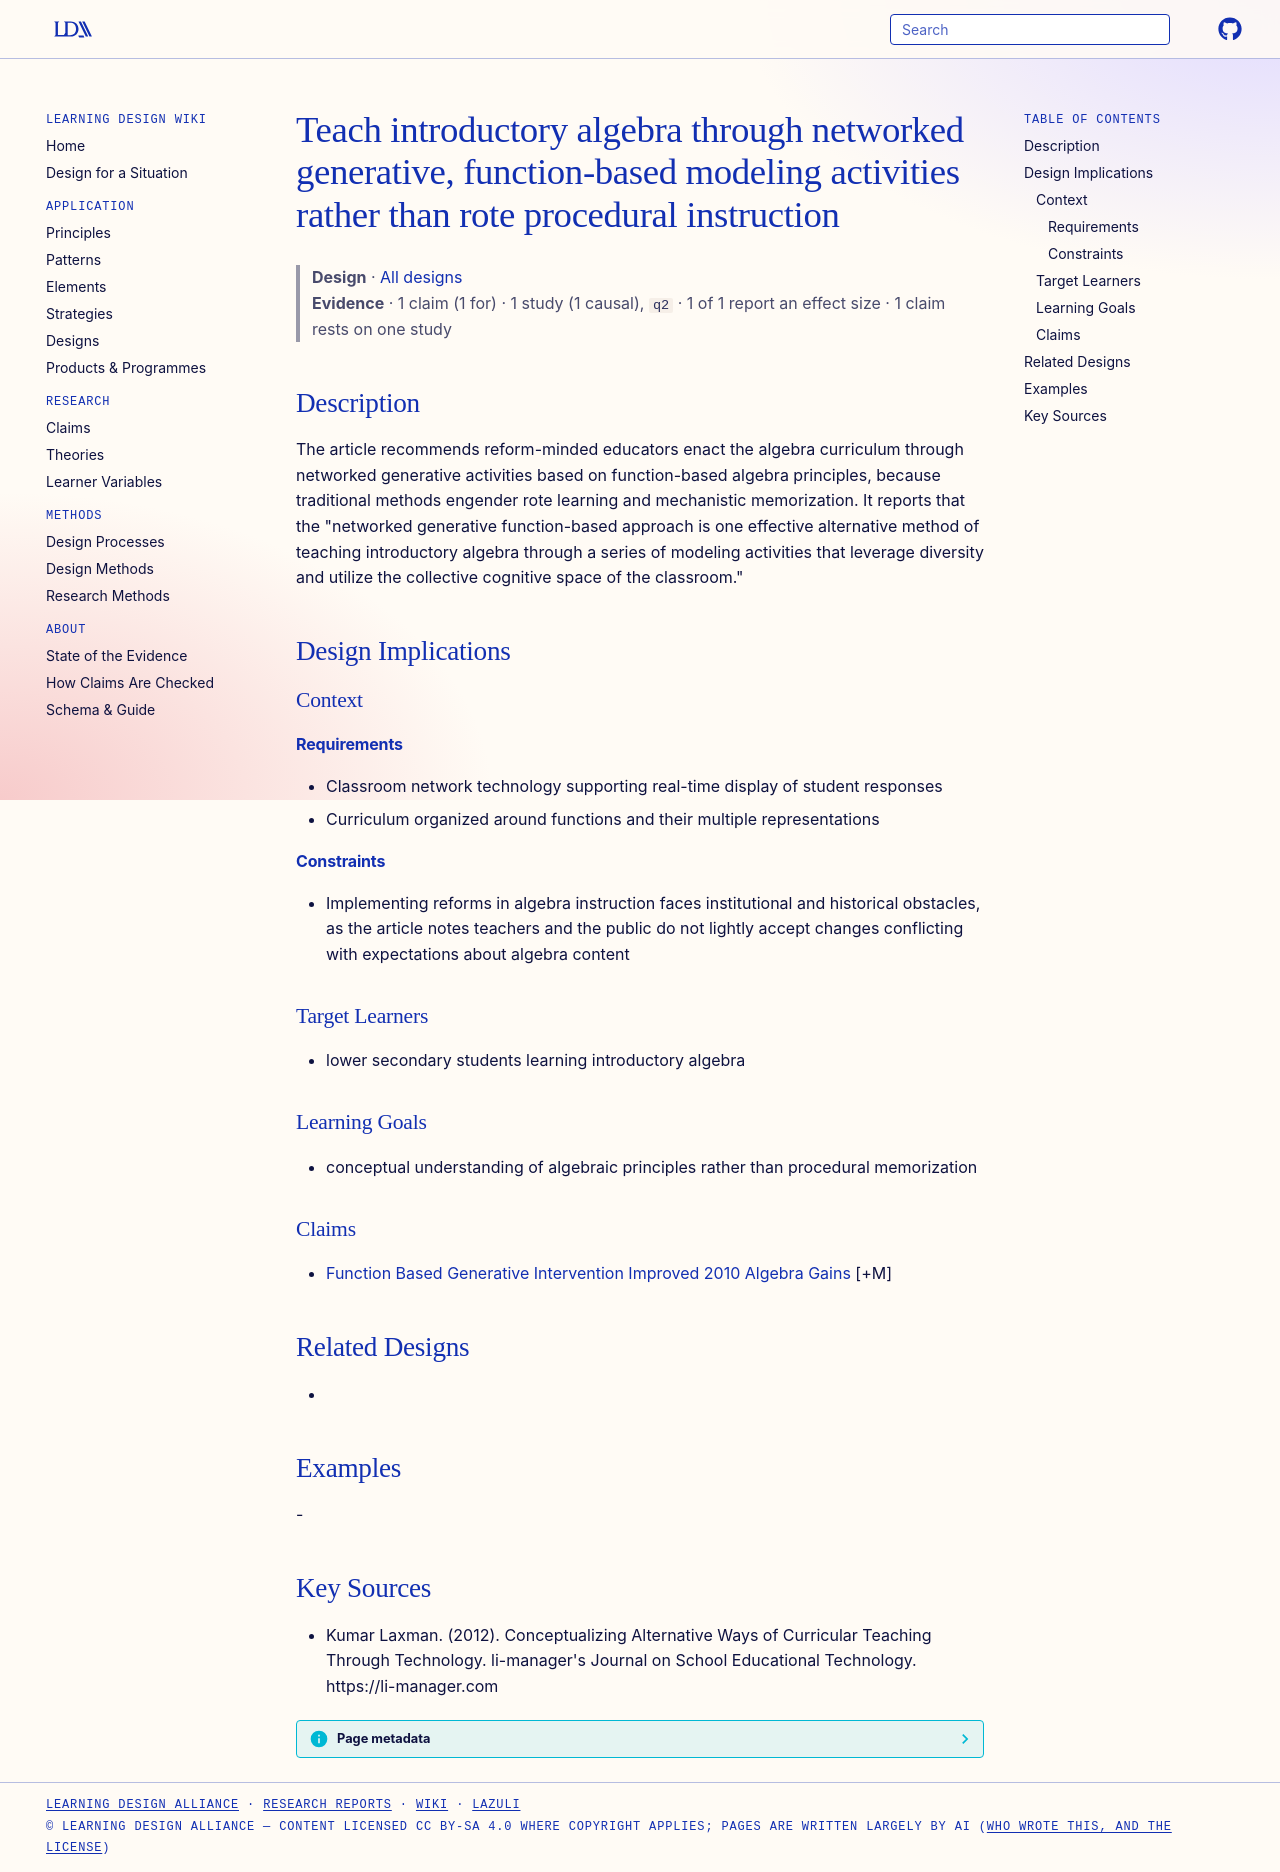

repository: Learning-Design-Alliance/learning-wiki · page: designs/networked-generative-function-based-algebra-principle/index.html · generator: mkdocs

---
type: design
id: networked-generative-function-based-algebra-principle
title: Teach introductory algebra through networked generative, function-based modeling activities rather than rote procedural instruction
description: The article recommends reform-minded educators enact the algebra curriculum through networked generative activities based on function-based algebra principles, because traditional methods engender rote learning and me...
status: review
generated:
  by: "process:settle-candidates"
  at: 2026-11-02
sources:
  - id: kumar-laxman-2012
    resource: "https://li-manager.com"
    title: "Kumar Laxman. (2012). Conceptualizing Alternative Ways of Curricular Teaching Through Technology. li-manager's Journal on School Educational Technology. https://li-manager.com"
    author: Kumar Laxman
---

# Teach introductory algebra through networked generative, function-based modeling activities rather than rote procedural instruction

> **Design** · [All designs](index.md)
> **Evidence** · 1 claim (1 for) · 1 study (1 causal), `q2` · 1 of 1 report an effect size · 1 claim rests on one study

## Description
The article recommends reform-minded educators enact the algebra curriculum through networked generative activities based on function-based algebra principles, because traditional methods engender rote learning and mechanistic memorization. It reports that the "networked generative function-based approach is one effective alternative method of teaching introductory algebra through a series of modeling activities that leverage diversity and utilize the collective cognitive space of the classroom."

## Design Implications

### Context
#### Requirements
- Classroom network technology supporting real-time display of student responses
- Curriculum organized around functions and their multiple representations
#### Constraints
- Implementing reforms in algebra instruction faces institutional and historical obstacles, as the article notes teachers and the public do not lightly accept changes conflicting with expectations about algebra content

### Target Learners
- lower secondary students learning introductory algebra

### Learning Goals
- conceptual understanding of algebraic principles rather than procedural memorization

### Claims
- [Function Based Generative Intervention Improved 2010 Algebra Gains](../claims/function-based-generative-intervention-improved-2010-algebra-gains.md) [+M]

## Related Designs
- 

## Examples
-

## Key Sources
- Kumar Laxman. (2012). Conceptualizing Alternative Ways of Curricular Teaching Through Technology. li-manager's Journal on School Educational Technology. https://li-manager.com
